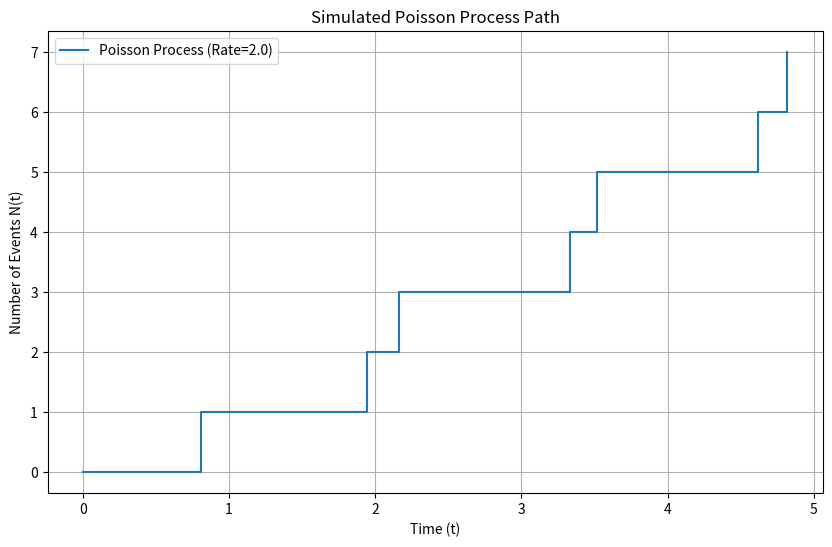
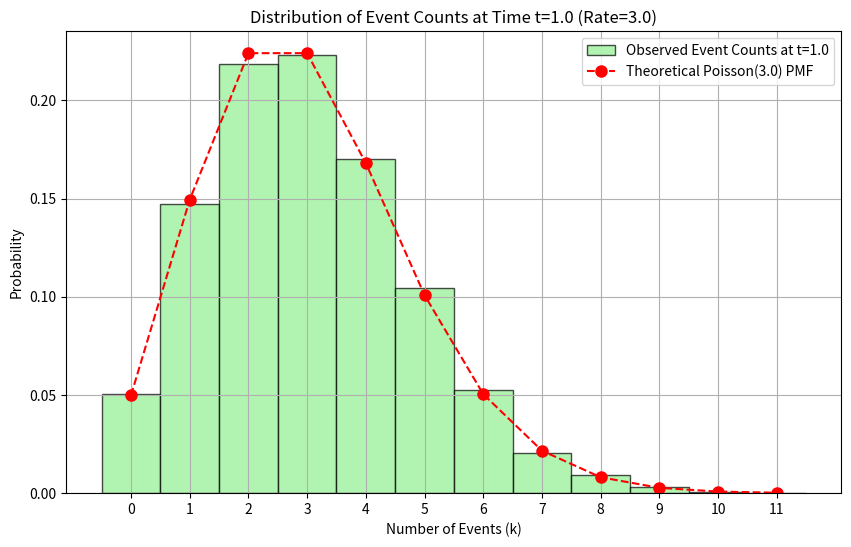

Write the Python code that produced these figures, in order.
import numpy as np
import matplotlib.pyplot as plt

# --- Poisson Process Simulation ---

def simulate_poisson_process(rate, time_horizon):
    """
    Simulates a homogeneous Poisson Process from scratch using inter-arrival times.

    A homogeneous Poisson Process N(t) counts the number of events that occur
    up to time t, given a constant average rate (lambda).

    Properties:
    1. N(0) = 0.
    2. Independent increments: The number of events in non-overlapping intervals are independent.
    3. Stationary increments: The distribution of the number of events in an interval
       depends only on the length of the interval, not its starting point.
    4. The number of events in any interval of length 'tau' follows a Poisson distribution
       with parameter (rate * tau), i.e., N(t+tau) - N(t) ~ Poisson(rate * tau).
    5. The inter-arrival times (time between consecutive events) are independent
       and identically distributed exponential random variables with parameter 'rate'.

    Args:
        rate (float): The constant average rate (lambda) of events per unit of time.
                      Must be positive.
        time_horizon (float): The total time period over which to simulate.
                              Must be positive.

    Returns:
        tuple: A tuple containing:
            - event_times (numpy.ndarray): Array of times at which events occur.
            - num_events_path (numpy.ndarray): Array of the cumulative number of events at each time point.
            - time_points_plot (numpy.ndarray): Time points for plotting the step function.
    """
    if rate <= 0:
        raise ValueError("Rate (lambda) must be positive.")
    if time_horizon <= 0:
        raise ValueError("Time horizon must be positive.")

    # Simulate inter-arrival times using the exponential distribution
    # The exponential distribution is given by: f(x; lambda) = lambda * exp(-lambda * x)
    # Its inverse CDF is used for sampling: x = -ln(1 - U) / lambda, where U ~ Uniform(0, 1)
    # In numpy, np.random.exponential(scale=1/rate) directly samples from Exp(rate)
    inter_arrival_times = []
    current_time = 0.0
    while current_time < time_horizon:
        # Generate a random inter-arrival time
        # The scale parameter for np.random.exponential is 1/lambda (mean of the distribution)
        dt_event = np.random.exponential(scale=1/rate)
        current_time += dt_event
        if current_time <= time_horizon: # Only include events within the horizon
            inter_arrival_times.append(current_time)
        else:
            break # Stop if the next event time exceeds the horizon

    event_times = np.array(inter_arrival_times)

    # Prepare data for plotting the step function of event counts
    # The number of events increases by 1 at each event_time
    time_points_plot = np.insert(event_times, 0, 0.0) # Start at time 0
    num_events_path = np.arange(len(event_times) + 1) # Cumulative count

    return event_times, num_events_path, time_points_plot

# --- Example Usage ---
if __name__ == "__main__":
    # Simulate a single Poisson Process path
    rate_single = 2.0  # 2 events per unit of time (e.g., per hour)
    time_horizon_single = 5.0 # 5 units of time

    event_times_single, num_events_path_single, time_points_plot_single = \
        simulate_poisson_process(rate_single, time_horizon_single)

    plt.figure(figsize=(10, 6))
    plt.step(time_points_plot_single, num_events_path_single, where='post', label=f'Poisson Process (Rate={rate_single})')
    plt.title('Simulated Poisson Process Path')
    plt.xlabel('Time (t)')
    plt.ylabel('Number of Events N(t)')
    plt.grid(True)
    plt.legend()
    plt.show()

    print(f"Event times for single simulation: {event_times_single}")
    print(f"Total events in {time_horizon_single} units: {len(event_times_single)}")

    # Demonstrate the Poisson distribution of event counts at a fixed time T
    num_simulations_dist = 10000
    fixed_time_T = 1.0 # At t=1, N(1) should be Poisson(rate * 1)
    rate_dist = 3.0
    event_counts_at_T = []

    for _ in range(num_simulations_dist):
        event_times_dist, _, _ = simulate_poisson_process(rate_dist, fixed_time_T)
        event_counts_at_T.append(len(event_times_dist))

    plt.figure(figsize=(10, 6))
    # Plot histogram of observed event counts
    bins = np.arange(0, max(event_counts_at_T) + 2) - 0.5 # Bins centered on integers
    plt.hist(event_counts_at_T, bins=bins, density=True, alpha=0.7, color='lightgreen', edgecolor='black',
             label=f'Observed Event Counts at t={fixed_time_T}')

    # Overlay theoretical Poisson PMF
    from scipy.stats import poisson
    k_values = np.arange(0, max(event_counts_at_T) + 1)
    pmf_values = poisson.pmf(k_values, mu=rate_dist * fixed_time_T)
    plt.plot(k_values, pmf_values, 'ro', linestyle='--', markersize=8, label=f'Theoretical Poisson({rate_dist * fixed_time_T}) PMF')

    plt.title(f'Distribution of Event Counts at Time t={fixed_time_T} (Rate={rate_dist})')
    plt.xlabel('Number of Events (k)')
    plt.ylabel('Probability')
    plt.xticks(k_values)
    plt.legend()
    plt.grid(True)
    plt.show()
